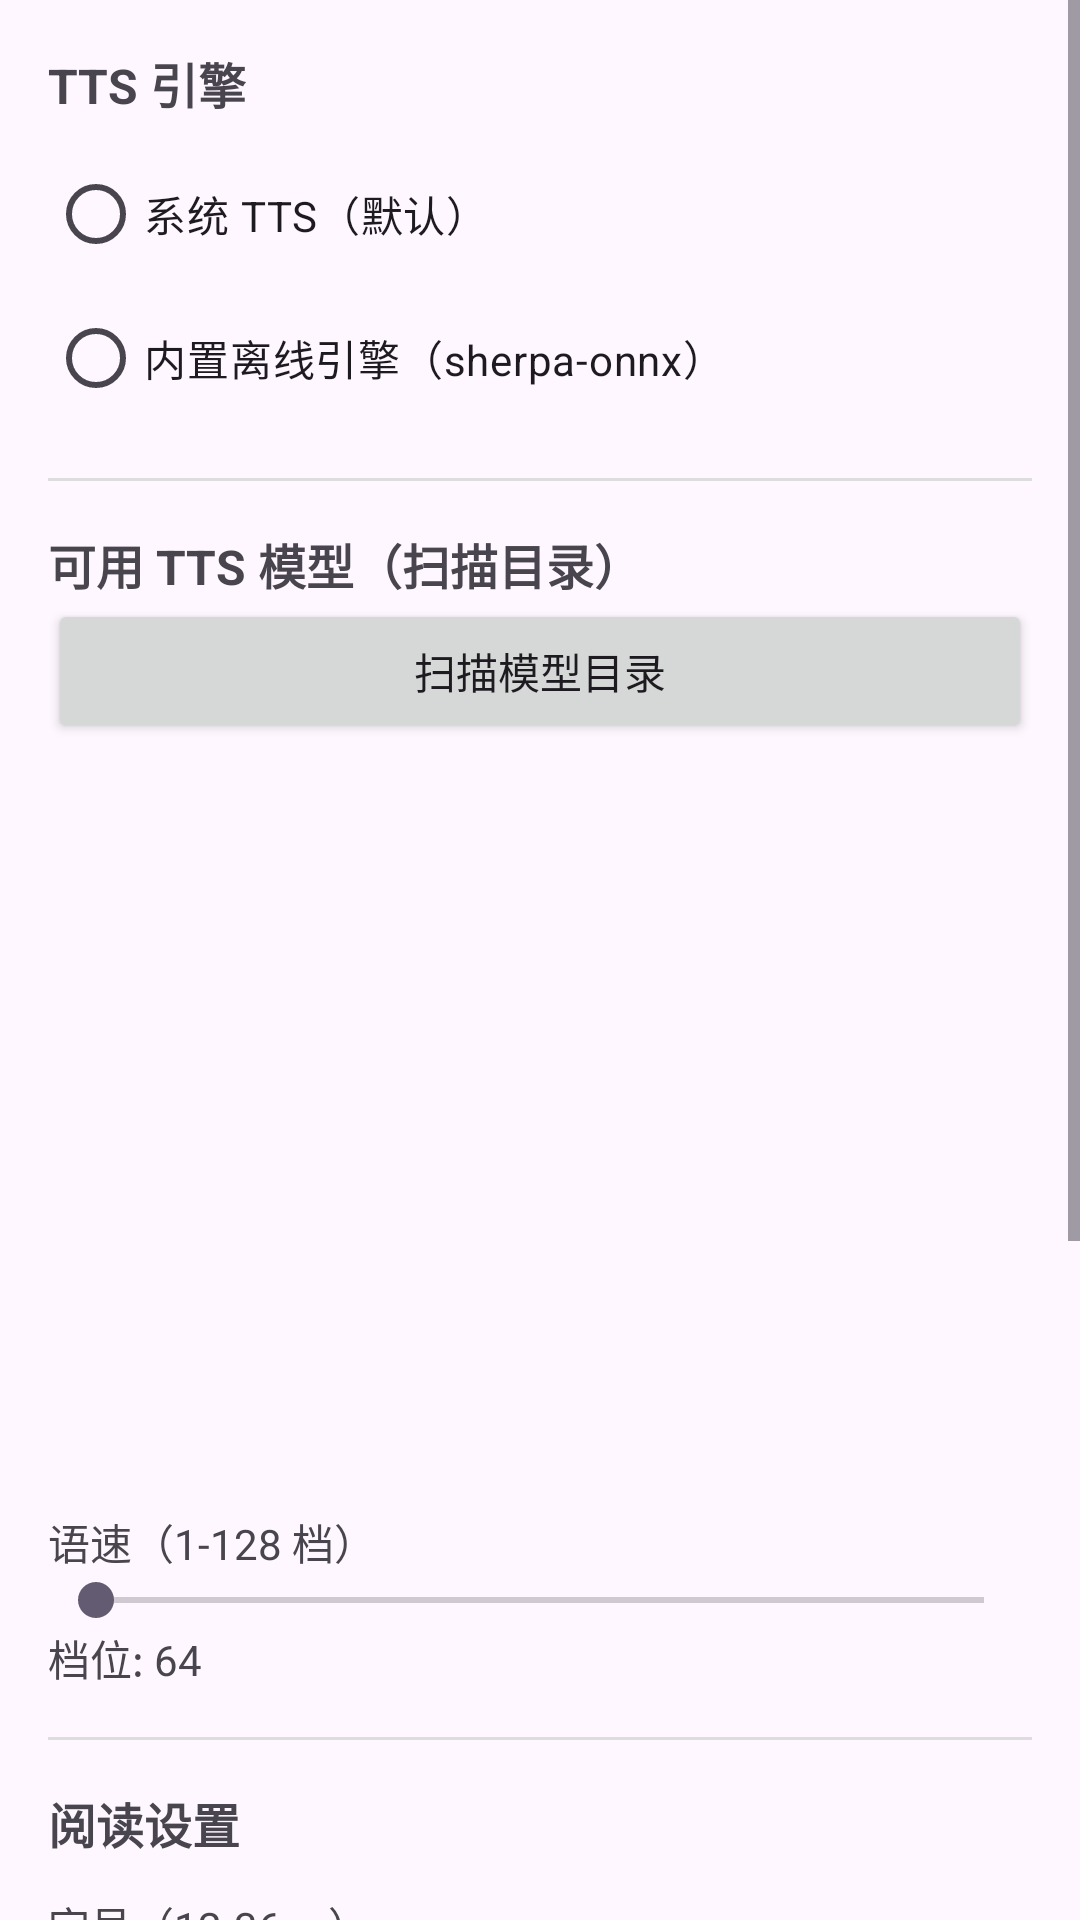

Produce the Android XML layout that renders to this screen, including the resource entries it uses.
<!-- AndroidManifest.xml: application theme Theme.Material3.DayNight.NoActionBar -->
<!-- res/layout/activity_settings.xml -->
<?xml version="1.0" encoding="utf-8"?>
<ScrollView xmlns:android="http://schemas.android.com/apk/res/android"
    android:layout_width="match_parent"
    android:layout_height="match_parent">

    <LinearLayout
        android:layout_width="match_parent"
        android:layout_height="wrap_content"
        android:orientation="vertical"
        android:padding="16dp">


<TextView android:layout_width="wrap_content" android:layout_height="wrap_content"
    android:text="TTS 引擎" android:textStyle="bold" android:textSize="16sp"/>

<RadioGroup
    android:id="@+id/rgTtsEngine"
    android:layout_width="match_parent"
    android:layout_height="wrap_content"
    android:orientation="vertical"
    android:layout_marginTop="8dp">

    <RadioButton
        android:id="@+id/rbEngineSystem"
        android:layout_width="wrap_content"
        android:layout_height="wrap_content"
        android:text="系统 TTS（默认）" />

    <RadioButton
        android:id="@+id/rbEngineOffline"
        android:layout_width="wrap_content"
        android:layout_height="wrap_content"
        android:text="内置离线引擎（sherpa-onnx）" />
</RadioGroup>

<View android:layout_width="match_parent" android:layout_height="1dp"
    android:background="#DDD" android:layout_marginVertical="16dp"/>



        <TextView android:layout_width="wrap_content" android:layout_height="wrap_content"
            android:text="可用 TTS 模型（扫描目录）" android:textStyle="bold" android:textSize="16sp"/>

        <Button android:id="@+id/btnScan" android:layout_width="match_parent"
            android:layout_height="wrap_content" android:text="扫描模型目录"/>

        <androidx.recyclerview.widget.RecyclerView
            android:id="@+id/rvModels"
            android:layout_width="match_parent"
            android:layout_height="240dp"/>

        <TextView android:layout_width="wrap_content" android:layout_height="wrap_content"
            android:text="语速（1-128 档）" android:layout_marginTop="16dp"/>

        <SeekBar android:id="@+id/seekRate" android:layout_width="match_parent"
            android:layout_height="wrap_content" android:max="127"/>

        <TextView android:id="@+id/tvRate" android:layout_width="wrap_content"
            android:layout_height="wrap_content" android:text="档位: 64"/>

        <View android:layout_width="match_parent" android:layout_height="1dp"
            android:background="#DDD" android:layout_marginVertical="16dp"/>

        <TextView android:layout_width="wrap_content" android:layout_height="wrap_content"
            android:text="阅读设置" android:textStyle="bold" android:textSize="16sp"/>

        <TextView android:layout_width="wrap_content" android:layout_height="wrap_content"
            android:text="字号（12-36sp）" android:layout_marginTop="12dp"/>

        <SeekBar android:id="@+id/seekFont" android:layout_width="match_parent"
            android:layout_height="wrap_content" android:max="24"/>

        <TextView android:id="@+id/tvFont" android:layout_width="wrap_content"
            android:layout_height="wrap_content" android:text="字号: 18sp"/>

        <TextView android:layout_width="wrap_content" android:layout_height="wrap_content"
            android:text="字体" android:layout_marginTop="12dp"/>

        <RadioGroup android:id="@+id/rgFont" android:layout_width="match_parent"
            android:layout_height="wrap_content" android:orientation="horizontal">
            <RadioButton android:id="@+id/rbFontDefault" android:layout_width="wrap_content"
                android:layout_height="wrap_content" android:text="默认" android:checked="true"/>
            <RadioButton android:id="@+id/rbFontSerif" android:layout_width="wrap_content"
                android:layout_height="wrap_content" android:text="衬线"/>
            <RadioButton android:id="@+id/rbFontMono" android:layout_width="wrap_content"
                android:layout_height="wrap_content" android:text="等宽"/>
        </RadioGroup>

        <TextView android:layout_width="wrap_content" android:layout_height="wrap_content"
            android:text="背景颜色" android:layout_marginTop="12dp"/>

        <LinearLayout android:layout_width="match_parent" android:layout_height="wrap_content"
            android:orientation="horizontal" android:layout_marginTop="8dp">
            <Button android:id="@+id/btnBgWhite" android:layout_width="0dp"
                android:layout_weight="1" android:layout_height="wrap_content" android:text="白"/>
            <Button android:id="@+id/btnBgSepia" android:layout_width="0dp"
                android:layout_weight="1" android:layout_height="wrap_content" android:text="米黄"/>
            <Button android:id="@+id/btnBgGreen" android:layout_width="0dp"
                android:layout_weight="1" android:layout_height="wrap_content" android:text="浅绿"/>
            <Button android:id="@+id/btnBgDark" android:layout_width="0dp"
                android:layout_weight="1" android:layout_height="wrap_content" android:text="深色"/>
        </LinearLayout>

<TextView android:layout_width="wrap_content" android:layout_height="wrap_content"
    android:text="调试" android:textStyle="bold" android:textSize="16sp"/>

<Switch
    android:id="@+id/switchDebug"
    android:layout_width="match_parent"
    android:layout_height="wrap_content"
    android:layout_marginTop="8dp"
    android:text="启用调试日志" />

<Button
    android:id="@+id/btnOpenDebug"
    android:layout_width="match_parent"
    android:layout_height="wrap_content"
    android:layout_marginTop="8dp"
    android:text="查看调试日志" />
    
    </LinearLayout>
</ScrollView>
<!-- resources referenced by this layout -->
<resources>
  <style name="Theme.Material3.DayNight.NoActionBar" parent="Theme.Material3.DayNight">
          <item name="android:windowNoTitle">true</item>
      </style>
</resources>
